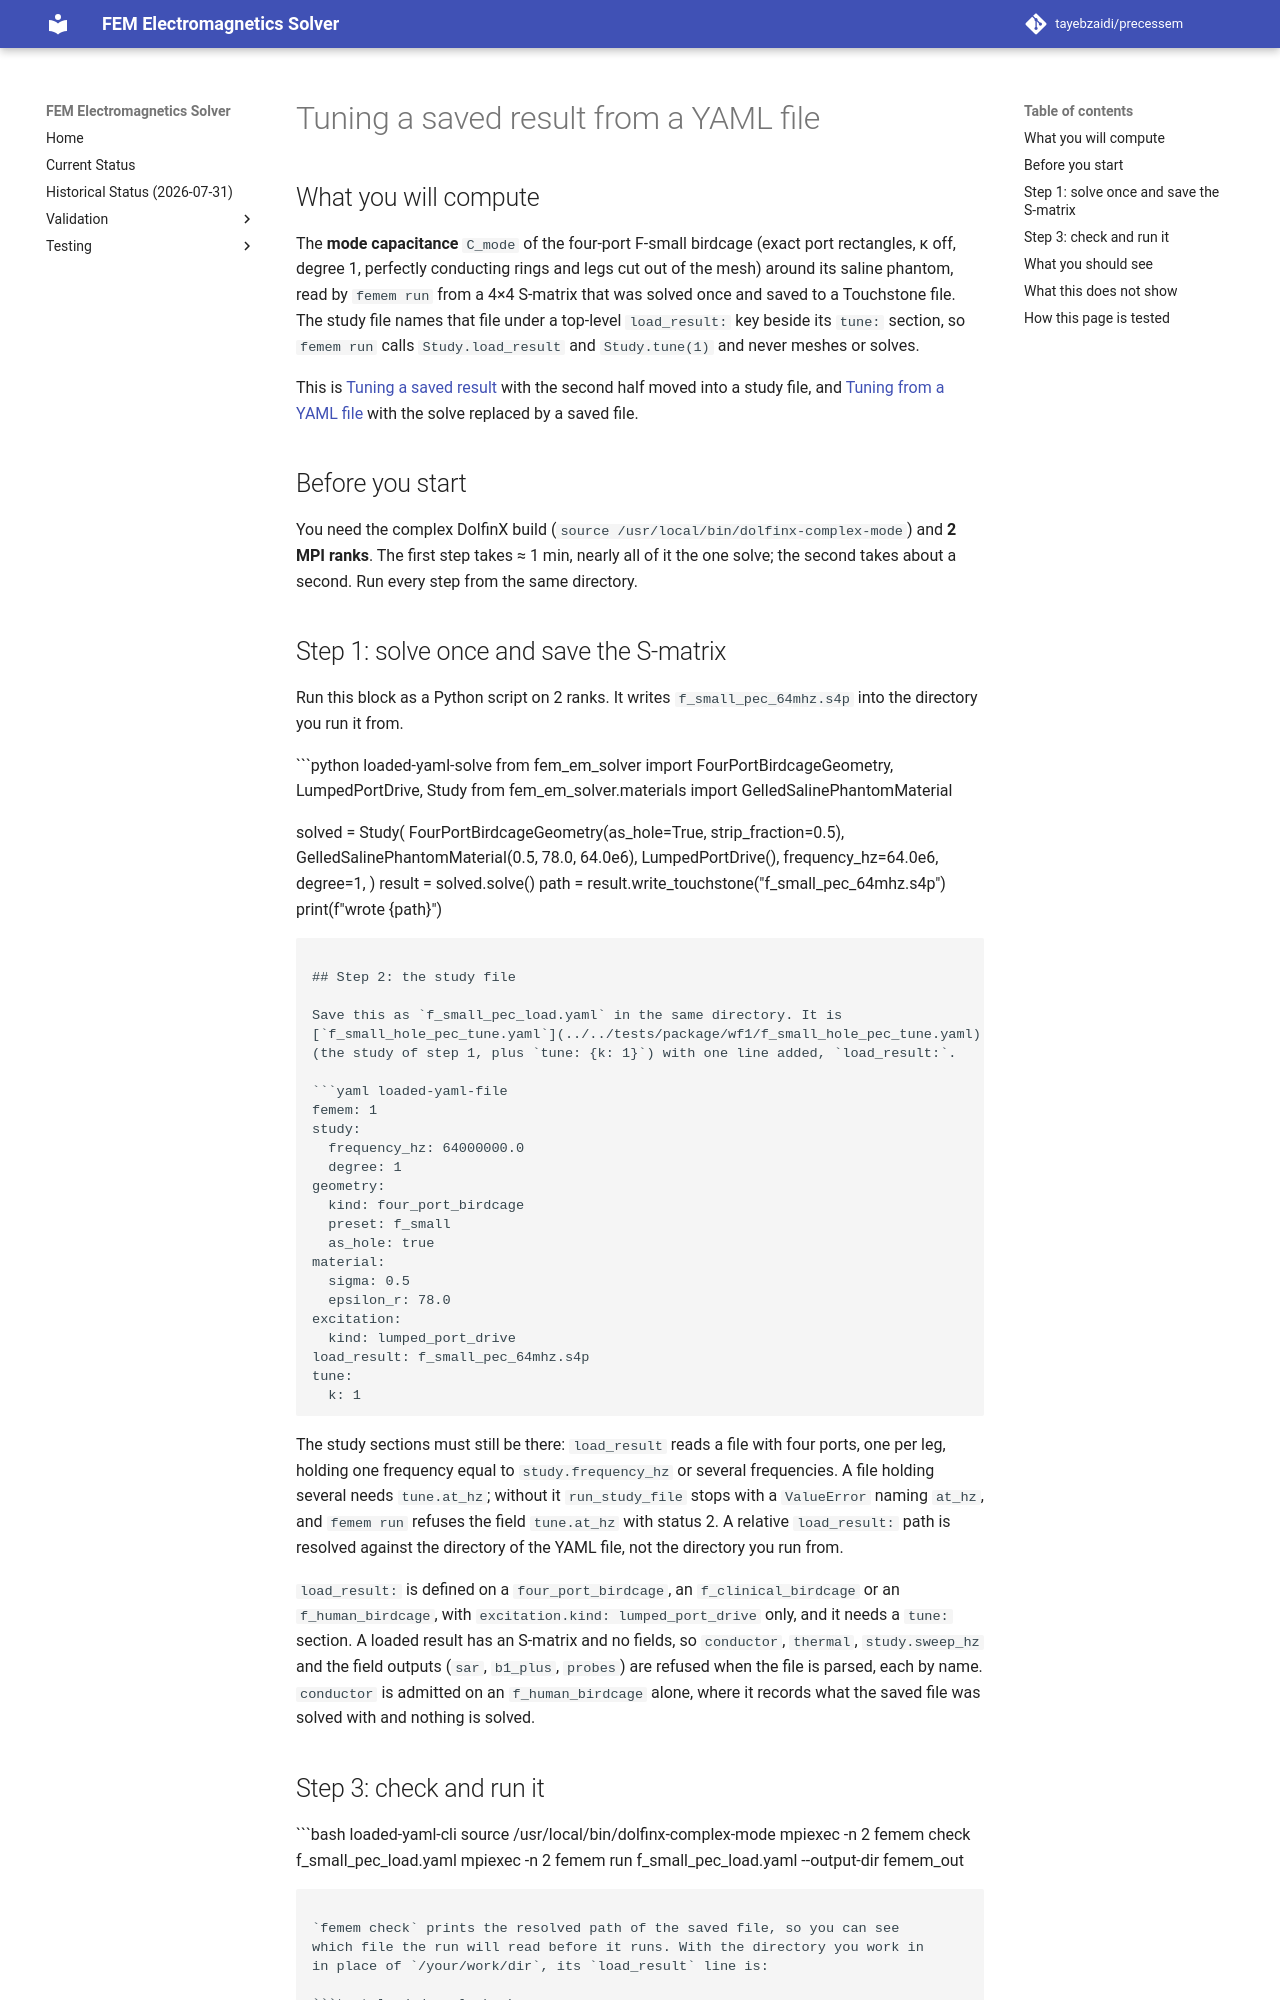

repository: tayebzaidi/precessem · page: guide/tuning_a_saved_result_from_yaml/index.html · generator: mkdocs

# Tuning a saved result from a YAML file

## What you will compute

The **mode capacitance** `C_mode` of the four-port F-small birdcage (exact
port rectangles, κ off, degree 1, perfectly conducting rings and legs cut out
of the mesh) around its saline phantom, read by `femem run` from a 4×4
S-matrix that was solved once and saved to a Touchstone file. The study file
names that file under a top-level `load_result:` key beside its `tune:`
section, so `femem run` calls `Study.load_result` and `Study.tune(1)` and
never meshes or solves.

This is [Tuning a saved result](tuning_a_saved_result.md) with the second
half moved into a study file, and [Tuning from a YAML file](tuning_from_yaml.md)
with the solve replaced by a saved file.

## Before you start

You need the complex DolfinX build (`source /usr/local/bin/dolfinx-complex-mode`)
and **2 MPI ranks**. The first step takes ≈ 1 min, nearly all of it the one
solve; the second takes about a second. Run every step from the same
directory.

## Step 1: solve once and save the S-matrix

Run this block as a Python script on 2 ranks. It writes
`f_small_pec_64mhz.s4p` into the directory you run it from.

```python loaded-yaml-solve
from fem_em_solver import FourPortBirdcageGeometry, LumpedPortDrive, Study
from fem_em_solver.materials import GelledSalinePhantomMaterial

solved = Study(
    FourPortBirdcageGeometry(as_hole=True, strip_fraction=0.5),
    GelledSalinePhantomMaterial(0.5, 78.0, 64.0e6),
    LumpedPortDrive(),
    frequency_hz=64.0e6,
    degree=1,
)
result = solved.solve()
path = result.write_touchstone("f_small_pec_64mhz.s4p")
print(f"wrote {path}")
```

## Step 2: the study file

Save this as `f_small_pec_load.yaml` in the same directory. It is
[`f_small_hole_pec_tune.yaml`](../../tests/package/wf1/f_small_hole_pec_tune.yaml)
(the study of step 1, plus `tune: {k: 1}`) with one line added, `load_result:`.

```yaml loaded-yaml-file
femem: 1
study:
  frequency_hz: 64000000.0
  degree: 1
geometry:
  kind: four_port_birdcage
  preset: f_small
  as_hole: true
material:
  sigma: 0.5
  epsilon_r: 78.0
excitation:
  kind: lumped_port_drive
load_result: f_small_pec_64mhz.s4p
tune:
  k: 1
```

The study sections must still be there: `load_result` reads a file with four
ports, one per leg, holding one frequency equal to `study.frequency_hz` or
several frequencies. A file holding several needs `tune.at_hz`; without it
`run_study_file` stops with a `ValueError` naming `at_hz`, and `femem run`
refuses the field `tune.at_hz` with status 2. A relative `load_result:` path is
resolved against the directory of the YAML file, not the directory you run
from.

`load_result:` is defined on a `four_port_birdcage`, an `f_clinical_birdcage`
or an `f_human_birdcage`, with `excitation.kind: lumped_port_drive` only, and
it needs a `tune:` section. A loaded result has an S-matrix and no fields, so
`conductor`, `thermal`, `study.sweep_hz` and the field outputs (`sar`,
`b1_plus`, `probes`) are refused when the file is parsed, each by name.
`conductor` is admitted on an `f_human_birdcage` alone, where it records what
the saved file was solved with and nothing is solved.

## Step 3: check and run it

```bash loaded-yaml-cli
source /usr/local/bin/dolfinx-complex-mode
mpiexec -n 2 femem check f_small_pec_load.yaml
mpiexec -n 2 femem run f_small_pec_load.yaml --output-dir femem_out
```

`femem check` prints the resolved path of the saved file, so you can see
which file the run will read before it runs. With the directory you work in
in place of `/your/work/dir`, its `load_result` line is:

```text loaded-yaml-check
load_result: '/your/work/dir/f_small_pec_64mhz.s4p'
```
